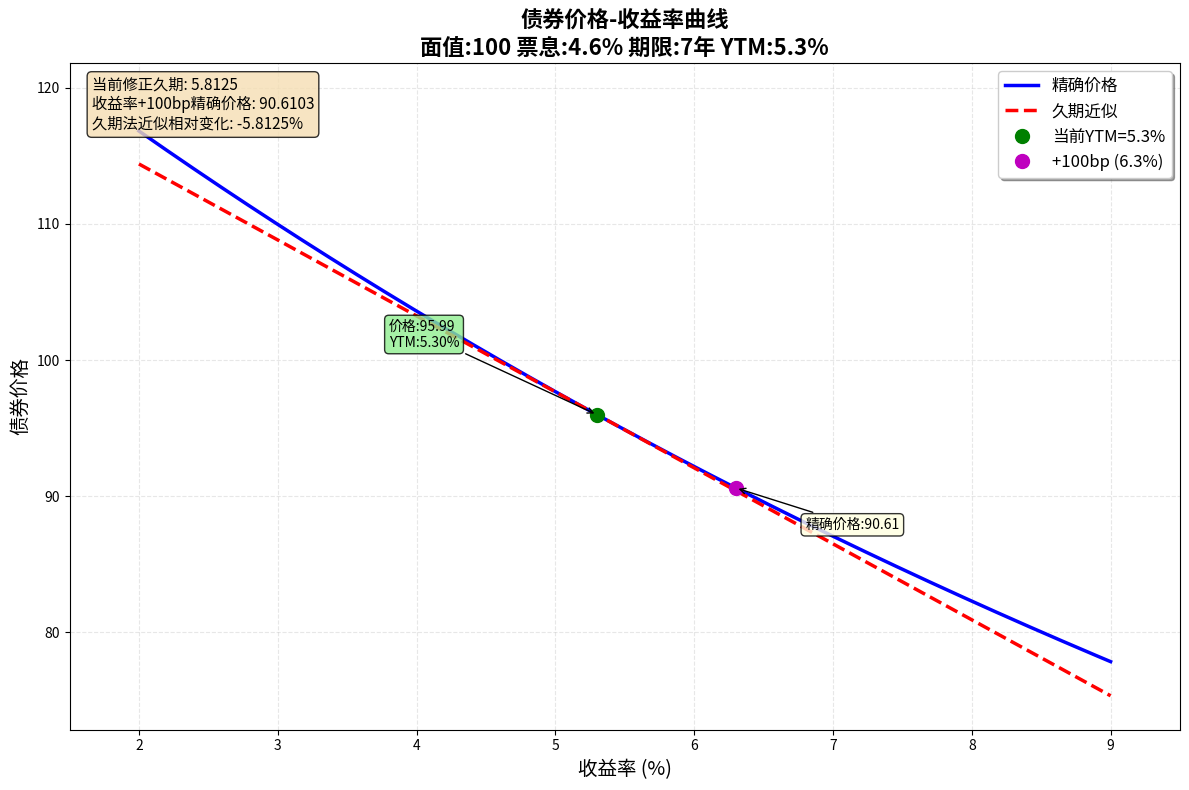

This chart was generated by the following Python code:
import numpy as np
import matplotlib.pyplot as plt
from scipy.optimize import brentq
import os

# 债券参数
FACE_VALUE = 100
COUPON_RATE = 0.046  # 票息率 4.6%
MATURITY = 7  # 年
YTM = 0.053  # 到期收益率 5.3%
TRADING_DAYS = 252  # 年交易日

def bond_price(ytm, face_value, coupon_rate, maturity):
    """计算债券价格（年复利）"""
    coupon = face_value * coupon_rate
    price = 0
    for t in range(1, maturity + 1):
        if t < maturity:
            price += coupon / (1 + ytm) ** t
        else:
            price += (coupon + face_value) / (1 + ytm) ** t
    return price

def bond_duration(ytm, face_value, coupon_rate, maturity):
    """计算修正久期"""
    coupon = face_value * coupon_rate
    price = bond_price(ytm, face_value, coupon_rate, maturity)
    
    macaulay_dur = 0
    for t in range(1, maturity + 1):
        if t < maturity:
            pv = coupon / (1 + ytm) ** t
        else:
            pv = (coupon + face_value) / (1 + ytm) ** t
        macaulay_dur += t * pv / price
    
    modified_dur = macaulay_dur / (1 + ytm)
    return modified_dur

# 计算当前价格和久期
current_price = bond_price(YTM, FACE_VALUE, COUPON_RATE, MATURITY)
current_duration = bond_duration(YTM, FACE_VALUE, COUPON_RATE, MATURITY)

print(f"当前YTM: {YTM*100:.2f}%")
print(f"当前价格: {current_price:.4f}")
print(f"修正久期: {current_duration:.4f}")

# 收益率从2%到9%
yields = np.linspace(0.02, 0.09, 500)
prices_exact = [bond_price(y, FACE_VALUE, COUPON_RATE, MATURITY) for y in yields]

# 久期近似价格曲线（在当前收益率点展开）
# P(y) ≈ P(y0) * [1 - Modified_Duration * (y - y0)]
prices_duration = [current_price * (1 - current_duration * (y - YTM)) for y in yields]

# 计算+100bp后的精确价格
up100bp = YTM + 0.01
price_at_up100bp = bond_price(up100bp, FACE_VALUE, COUPON_RATE, MATURITY)

# 久期法估计的相对变化
dur_approx_change = -current_duration * 0.01  # 相对价格变化

print(f"\n收益率+100bp ({up100bp*100:.2f}%):")
print(f"精确价格: {price_at_up100bp:.4f}")
print(f"精确价格变化: {price_at_up100bp - current_price:.4f}")
print(f"精确价格相对变化: {(price_at_up100bp/current_price - 1)*100:.4f}%")
print(f"久期法近似相对变化: {dur_approx_change*100:.4f}%")

# 创建图形
fig, ax = plt.subplots(figsize=(12, 8))

# 绘制精确价格和久期近似曲线
ax.plot(yields * 100, prices_exact, 'b-', linewidth=2.5, label='精确价格')
ax.plot(yields * 100, prices_duration, 'r--', linewidth=2.5, label='久期近似')

# 标记当前收益率点
ax.plot(YTM * 100, current_price, 'go', markersize=10, label=f'当前YTM={YTM*100:.1f}%')
ax.annotate(f'价格:{current_price:.2f}\nYTM:{YTM*100:.2f}%', 
            xy=(YTM * 100, current_price), 
            xytext=(YTM * 100 - 1.5, current_price + 5),
            fontsize=10,
            bbox=dict(boxstyle='round,pad=0.3', facecolor='lightgreen', alpha=0.8),
            arrowprops=dict(arrowstyle='->', connectionstyle='arc3,rad=0'))

# 标记+100bp点
ax.plot(up100bp * 100, price_at_up100bp, 'mo', markersize=10, label=f'+100bp ({up100bp*100:.1f}%)')
ax.annotate(f'精确价格:{price_at_up100bp:.2f}', 
            xy=(up100bp * 100, price_at_up100bp), 
            xytext=(up100bp * 100 + 0.5, price_at_up100bp - 3),
            fontsize=10,
            bbox=dict(boxstyle='round,pad=0.3', facecolor='lightyellow', alpha=0.8),
            arrowprops=dict(arrowstyle='->', connectionstyle='arc3,rad=0'))

# 图例分开显示
ax.legend(loc='upper right', fontsize=12, frameon=True, shadow=True)

# 添加网格
ax.grid(True, alpha=0.3, linestyle='--')

# 设置标签和标题
ax.set_xlabel('收益率 (%)', fontsize=14)
ax.set_ylabel('债券价格', fontsize=14)
ax.set_title(f'债券价格-收益率曲线\n面值:{FACE_VALUE} 票息:{COUPON_RATE*100}% 期限:{MATURITY}年 YTM:{YTM*100}%',
             fontsize=16, fontweight='bold')

# 设置坐标轴范围
ax.set_xlim([1.5, 9.5])
ax.set_ylim([min(prices_exact) - 5, max(prices_exact) + 5])

# 添加文本信息框
textstr = (f'当前修正久期: {current_duration:.4f}\n'
           f'收益率+100bp精确价格: {price_at_up100bp:.4f}\n'
           f'久期法近似相对变化: {dur_approx_change*100:.4f}%')
props = dict(boxstyle='round', facecolor='wheat', alpha=0.8)
ax.text(0.02, 0.98, textstr, transform=ax.transAxes, fontsize=11,
        verticalalignment='top', bbox=props)

plt.tight_layout()

# 保存图形
figure_path = 'bond_price_yield_curve.png'
plt.savefig(figure_path, dpi=150, bbox_inches='tight')
print(f"\n图形已保存至: {figure_path}")

plt.show()

# 构建结果字典
result = {
    'price_at_up100bp': round(price_at_up100bp, 4),
    'dur_approx_change_up100bp': round(dur_approx_change, 4),
    'figure_path': os.path.abspath(figure_path)
}

print("\n" + "="*60)
print("结果字典:")
print(f"收益率+100bp后精确价格: {result['price_at_up100bp']:.4f}")
print(f"久期法估计的相对变化: {result['dur_approx_change_up100bp']:.4f} ({result['dur_approx_change_up100bp']*100:.2f}%)")
print(f"图形文件路径: {result['figure_path']}")
